Dataset: data (GitHub, PLCnext/RockPaperScissors). Classes: blank, paper, rock, scissors.

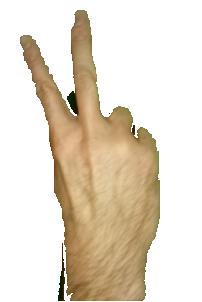
Label: scissors

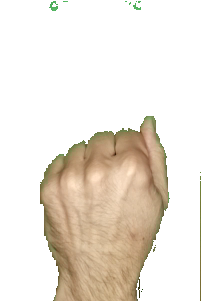
Label: rock

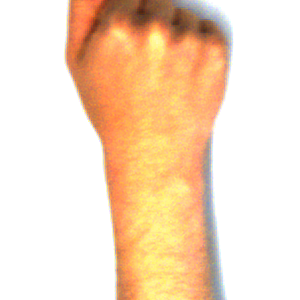
Label: rock

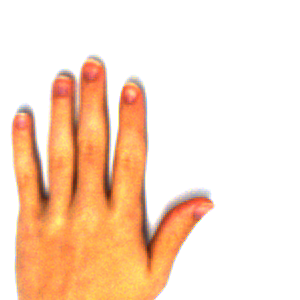
Label: paper

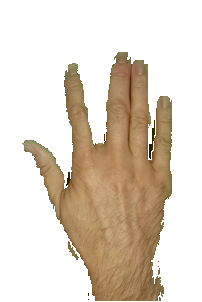
Label: paper

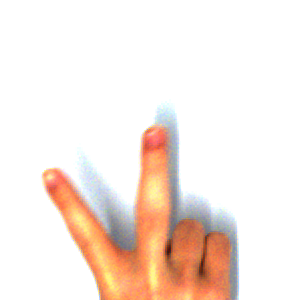
Label: scissors
